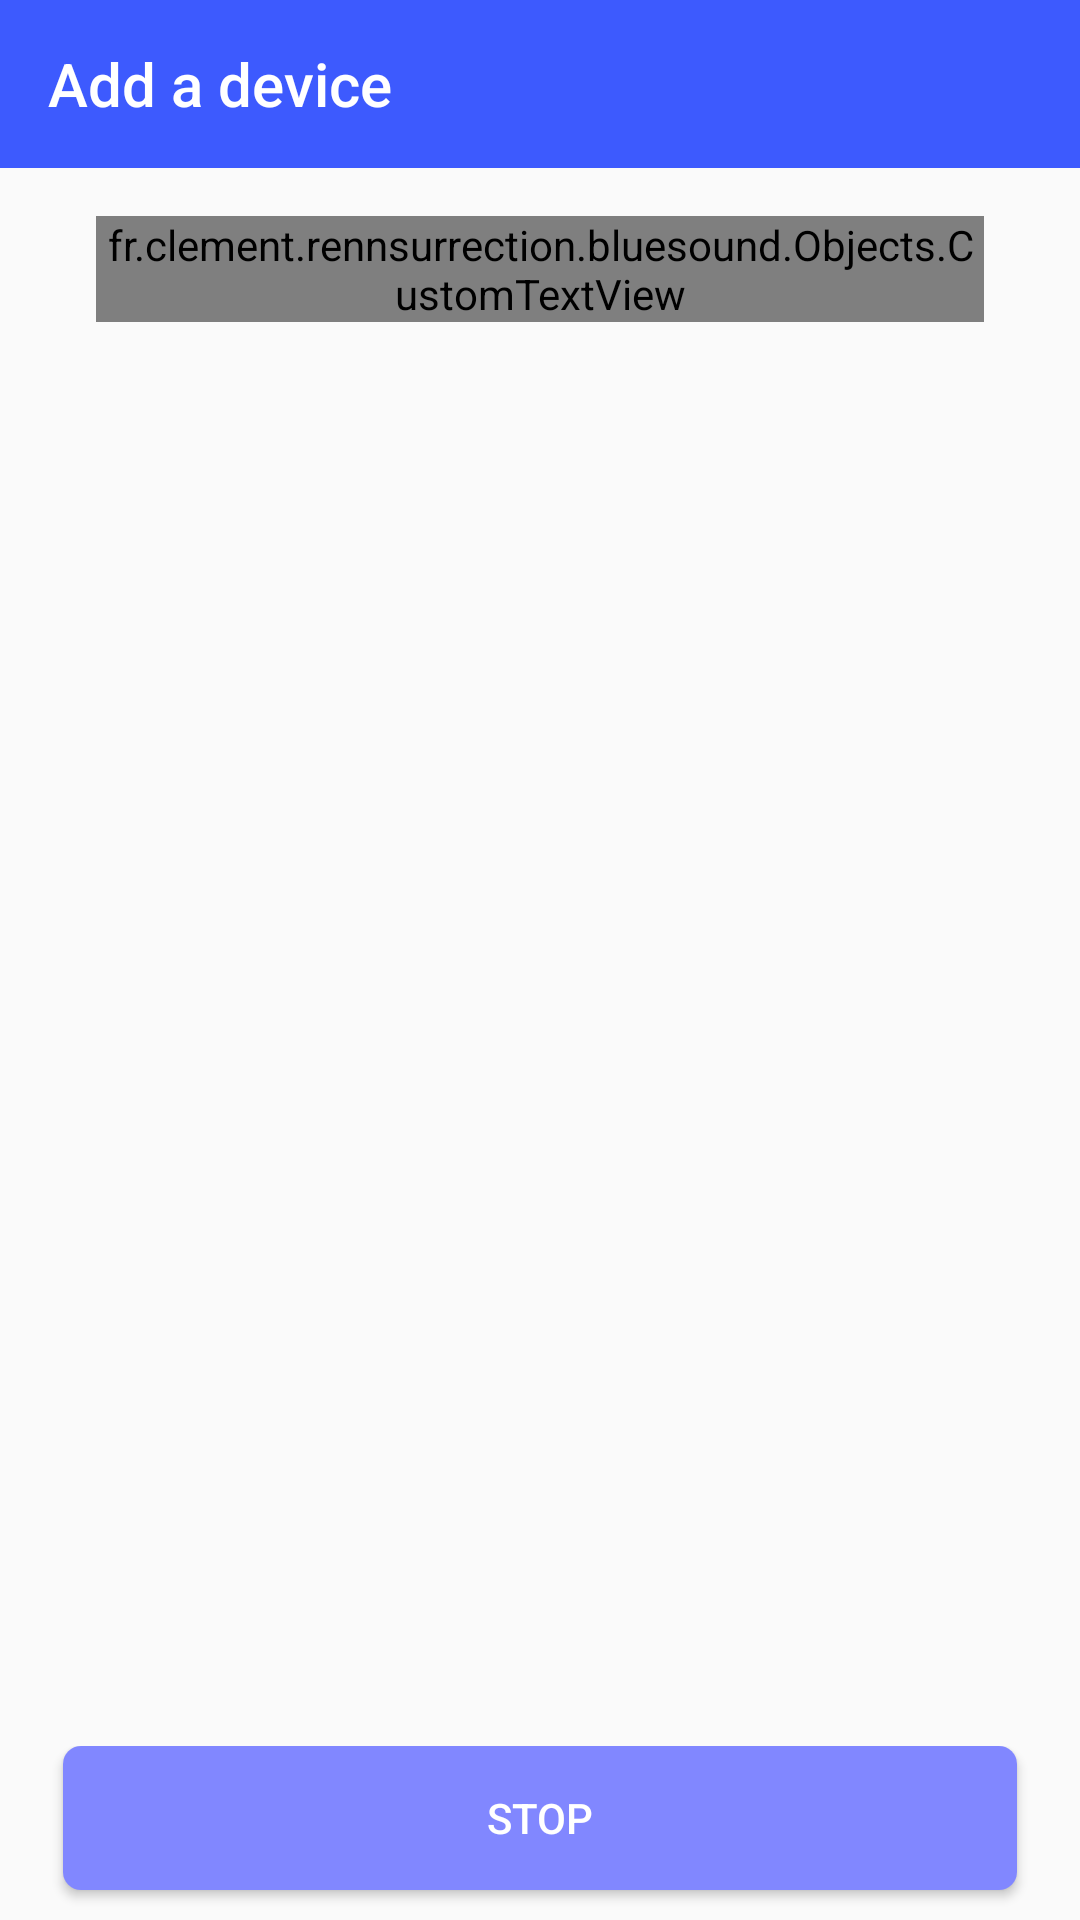

Here is an Android app screen rendered from its layout file. Give the layout XML and the strings, colors and styles it references.
<!-- AndroidManifest.xml: application theme bluesoundTheme -->
<!-- res/layout/activity_add_speaker.xml -->
<?xml version="1.0" encoding="utf-8"?>
<android.support.design.widget.CoordinatorLayout xmlns:android="http://schemas.android.com/apk/res/android"
    xmlns:app="http://schemas.android.com/apk/res-auto"
    android:id="@+id/activity_main"
    android:layout_width="match_parent"
    android:layout_height="match_parent"
    >

    <LinearLayout
        android:orientation="vertical"
        android:layout_width="fill_parent"
        android:layout_height="fill_parent">

        <android.support.v7.widget.Toolbar
            android:id="@+id/toolbar2"
            android:layout_width="match_parent"
            android:layout_height="wrap_content"
            android:background="?attr/colorPrimary"
            android:theme="?attr/actionBarTheme"
            android:minHeight="?attr/actionBarSize"
            app:layout_scrollFlags="scroll|enterAlways"
            app:popupTheme="@style/ThemeOverlay.AppCompat.Light"
            app:title="@string/AjouterEnceinte"
            app:titleTextColor="@color/white"
            style="@style/Base.Widget.AppCompat.Toolbar"  />

        <LinearLayout
            android:orientation="vertical"
            android:layout_width="match_parent"
            android:layout_height="0dp"
            android:layout_weight="1"
            style="@style/layoutCorps">


            <fr.clement.rennsurrection.bluesound.Objects.CustomTextView
                android:layout_width="match_parent"
                android:layout_height="wrap_content"
                android:id="@+id/enceinteDispo"
                android:text="@string/EnceintesDetectees"
                style="@style/sousTitrePrincipal"
                android:layout_margin="@dimen/marge_cotes"
                android:layout_weight="0" />

            <ListView
                android:id="@+id/ListView01"
                android:paddingLeft="20dp"
                android:layout_width="match_parent"
                android:layout_height="match_parent"
                android:layout_weight="1">
            </ListView>

            <LinearLayout
                android:orientation="horizontal"
                android:layout_width="match_parent"
                android:layout_height="wrap_content"
                android:layout_weight="0">

                <Button
                    android:text="@string/arreterRecherche"
                    android:id="@+id/buttonRecherche"
                    android:layout_gravity="center_horizontal"
                    android:layout_weight="1"
                    style="@style/MyButton"
                    android:layout_margin="5dp"
                    android:layout_marginTop="5dp" />
            </LinearLayout>
    </LinearLayout>


</LinearLayout>

</android.support.design.widget.CoordinatorLayout>
<!-- resources referenced by this layout -->
<resources>
  <color name="white">#ffffff</color>
  <dimen name="marge_cotes">16dp</dimen>
  <string name="AjouterEnceinte">Add a device</string>
  <string name="EnceintesDetectees">Devices detected :</string>
  <string name="arreterRecherche">Stop</string>
  <style name="MyButton" parent="android:style/Widget.Material.Button">
          <item name="android:background">@drawable/raised_button_background</item>
          <item name="android:elevation">8dp</item>
          <item name="android:textColor">@color/white</item>
          <item name="android:layout_width">wrap_content</item>
          <item name="android:layout_height">wrap_content</item>
          <item name="android:layout_gravity">center_horizontal</item>
      </style>
  <style name="layoutCorps">
          <item name="android:layout_marginTop">@dimen/marge_haute</item>
          <item name="android:layout_marginBottom">@dimen/marge_basse</item>
          <item name="android:layout_marginRight">@dimen/marge_cotes</item>
          <item name="android:layout_marginLeft">@dimen/marge_cotes</item>
      </style>
  <style name="sousTitrePrincipal" parent="sousTitre">
          <item name="android:layout_marginLeft">@dimen/marge_cotes</item>
          <item name="android:textSize">@dimen/tailleSousTitre</item>
      </style>
  <style name="bluesoundTheme" parent="bluesoundTheme.Base">
  
      </style>
  <!-- drawable raised_button_background (drawable) -->
  <?xml version="1.0" encoding="utf-8"?>
  <selector
      xmlns:android="http://schemas.android.com/apk/res/android">
      <item>
          <shape>
              <gradient
                  android:endColor="@color/indigo_light"
                  android:startColor="@color/indigo_light"
                  android:angle="270" />
              <corners
                  android:radius="6dp" />
              <padding
                  android:left="10dp"
                  android:top="10dp"
                  android:right="10dp"
                  android:bottom="10dp" />
          </shape>
      </item>
  </selector>
  <dimen name="marge_haute">0dp</dimen>
  <dimen name="marge_basse">0dp</dimen>
  <style name="sousTitre" parent="@android:style/TextAppearance">
          <item name="android:textColor">@color/bleuClair</item>
          <item name="android:textSize">@dimen/titre</item>
          <item name="android:textStyle">italic</item>
      </style>
  <dimen name="tailleSousTitre">13sp</dimen>
  <style name="bluesoundTheme.Base" parent="Theme.AppCompat.Light.NoActionBar">
          <item name="colorPrimary">@color/indigo</item>
          <item name="colorPrimaryDark">@color/indigo_dark</item>
          <item name="colorAccent">@color/indigo</item>
          <item name="android:colorControlHighlight">@color/white</item>
          <item name="android:colorControlNormal">@color/white</item>
          <item name="android:textColorPrimary">@color/black</item>
          <item name="android:textColorPrimaryInverse">@color/black</item>
      </style>
  <color name="indigo_light">#8187ff</color>
  <color name="bleuClair">#508EFF</color>
  <dimen name="titre">26sp</dimen>
  <color name="indigo">#3d5afe</color>
  <color name="indigo_dark">#0031ca</color>
  <color name="black">#000000</color>
</resources>
